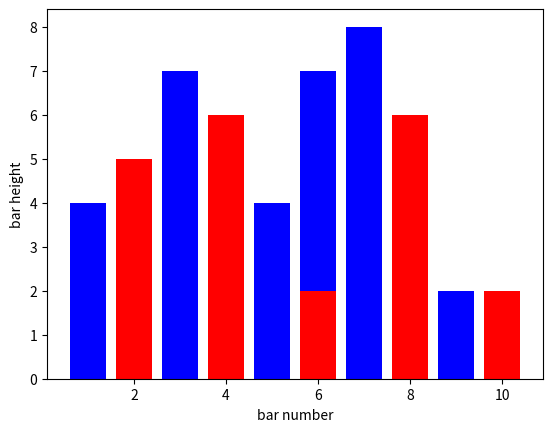

This chart was generated by the following Python code:
import matplotlib.pyplot as plt

x1 = [1, 3, 4, 5, 6, 7, 9]
y1 = [4, 7, 2, 4, 7, 8, 2]

x2 = [2, 4, 6, 8, 10]
y2 = [5, 6, 2, 6, 2]

plt.bar(x1, y1, color='b')
plt.bar(x2, y2, color='r')

plt.xlabel("bar number")
plt.ylabel("bar height")

plt.show()
